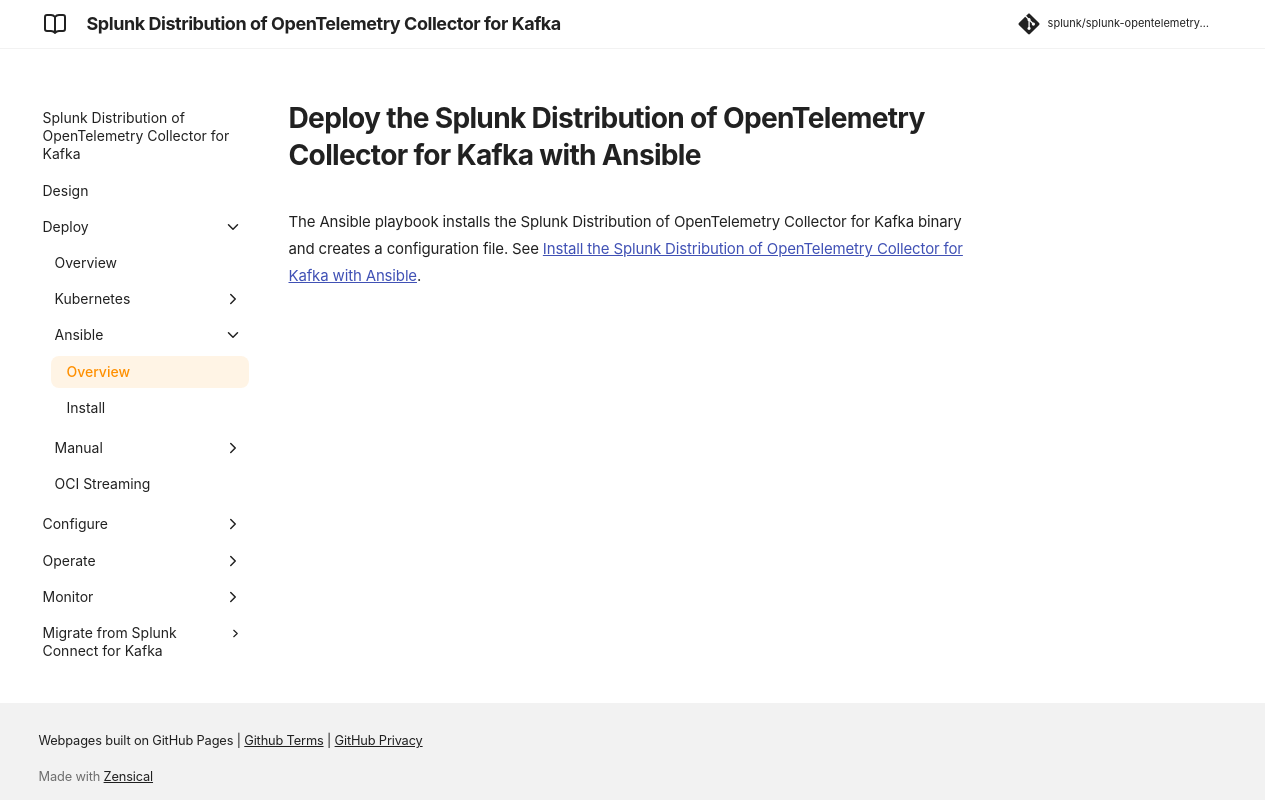

repository: splunk/splunk-opentelemetry-collector-for-kafka · page: v0.164.0/deploy/collector-for-kafka-ansible/index.html · generator: mkdocs

# Deploy the Splunk Distribution of OpenTelemetry Collector for Kafka with Ansible

The Ansible playbook installs the Splunk Distribution of OpenTelemetry Collector for Kafka binary and creates a configuration file. See [Install the Splunk Distribution of OpenTelemetry Collector for Kafka with Ansible](collector-for-kafka-ansible-install.md).
